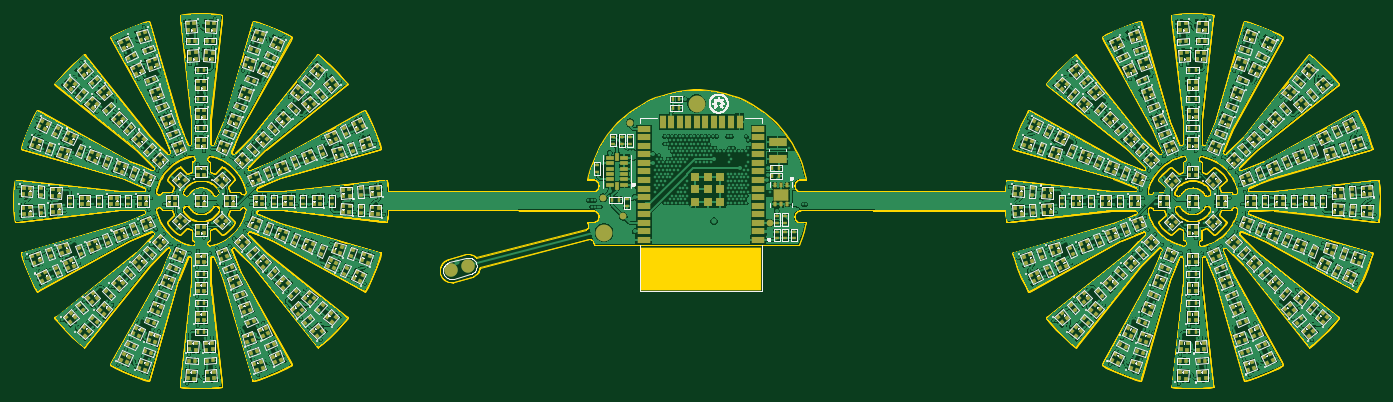
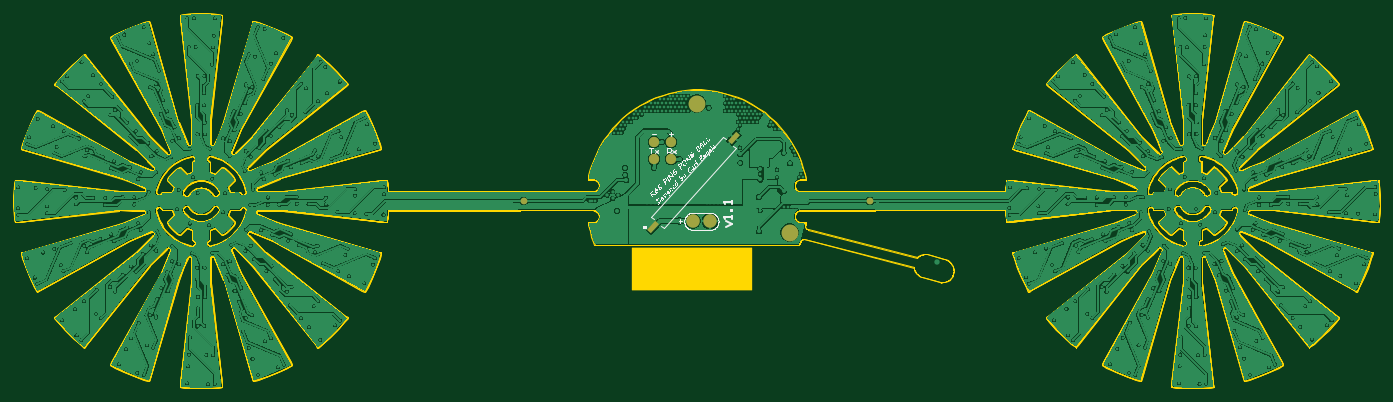
Circuit board: 11 layer files. Board 202.5 x 55.3 mm.
- drill: cam.drl (23090 bytes)
- bottom_copper: pcb1.gbl (347884 bytes)
- bottom_silk: pcb1.gbo (213691 bytes)
- paste: pcb1.gbp (524 bytes)
- bottom_mask: pcb1.gbs (648 bytes)
- outline: pcb1.gko (139250 bytes)
- outline: pcb1.gm1 (176733 bytes)
- top_copper: pcb1.gtl (592962 bytes)
- top_silk: pcb1.gto (151689 bytes)
- paste: pcb1.gtp (41701 bytes)
- top_mask: pcb1.gts (42582 bytes)

=== drill: cam.drl (23090 bytes, source omitted) ===
=== bottom_copper: pcb1.gbl (347884 bytes, source omitted) ===
=== bottom_silk: pcb1.gbo (213691 bytes, source omitted) ===
=== paste: pcb1.gbp ===
%FSTAX44Y44*%
%MOMM*%
%SFA1B1*%

%IPPOS*%
%AMD142*
4,1,4,-0.327660,0.845820,-0.807720,0.414020,0.327660,-0.845820,0.807720,-0.414020,-0.327660,0.845820,0.0*
%
%ADD87C,1.899996*%
G04~CAMADD=142~9~0.0~0.0~255.9~669.3~0.0~0.0~0~0.0~0.0~0.0~0.0~0~0.0~0.0~0.0~0.0~0~0.0~0.0~0.0~42.0~636.0~665.0*
%ADD142D142*%
%ADD143C,1.423997*%
%LNpcb1-1*%
%LPD*%
G54D87*
X0173355Y0192592D03*
X0170815D03*
G54D142*
X01672369Y02049835D03*
X01792143Y01916812D03*
G54D143*
X01766029Y0204343D03*
Y0201803D03*
X01791429Y0204343D03*
Y0201803D03*
M02*
=== bottom_mask: pcb1.gbs ===
%FSTAX44Y44*%
%MOMM*%
%SFA1B1*%

%IPPOS*%
%AMD77*
4,1,4,-0.325120,0.916940,-0.878840,0.419100,0.325120,-0.916940,0.878840,-0.419100,-0.325120,0.916940,0.0*
%
%ADD10C,0.999998*%
%ADD11C,1.999996*%
%ADD72C,2.499995*%
G04~CAMADD=77~9~0.0~0.0~295.3~708.7~0.0~0.0~0~0.0~0.0~0.0~0.0~0~0.0~0.0~0.0~0.0~0~0.0~0.0~0.0~42.0~692.0~721.0*
%ADD77D77*%
%ADD78C,1.523997*%
%LNpcb1-1*%
%LPD*%
G54D10*
X0198501Y019558D03*
X0147066D03*
G54D11*
X0173355Y0192592D03*
X0170815D03*
G54D72*
X0159004Y0190881D03*
X01727666Y02100258D03*
G54D77*
X01672369Y02049835D03*
X01792143Y01916812D03*
G54D78*
X01766029Y0204343D03*
Y0201803D03*
X01791429Y0204343D03*
Y0201803D03*
M02*
=== outline: pcb1.gko (139250 bytes, source omitted) ===
=== outline: pcb1.gm1 (176733 bytes, source omitted) ===
=== top_copper: pcb1.gtl (592962 bytes, source omitted) ===
=== top_silk: pcb1.gto (151689 bytes, source omitted) ===
=== paste: pcb1.gtp (41701 bytes, source omitted) ===
=== top_mask: pcb1.gts (42582 bytes, source omitted) ===
